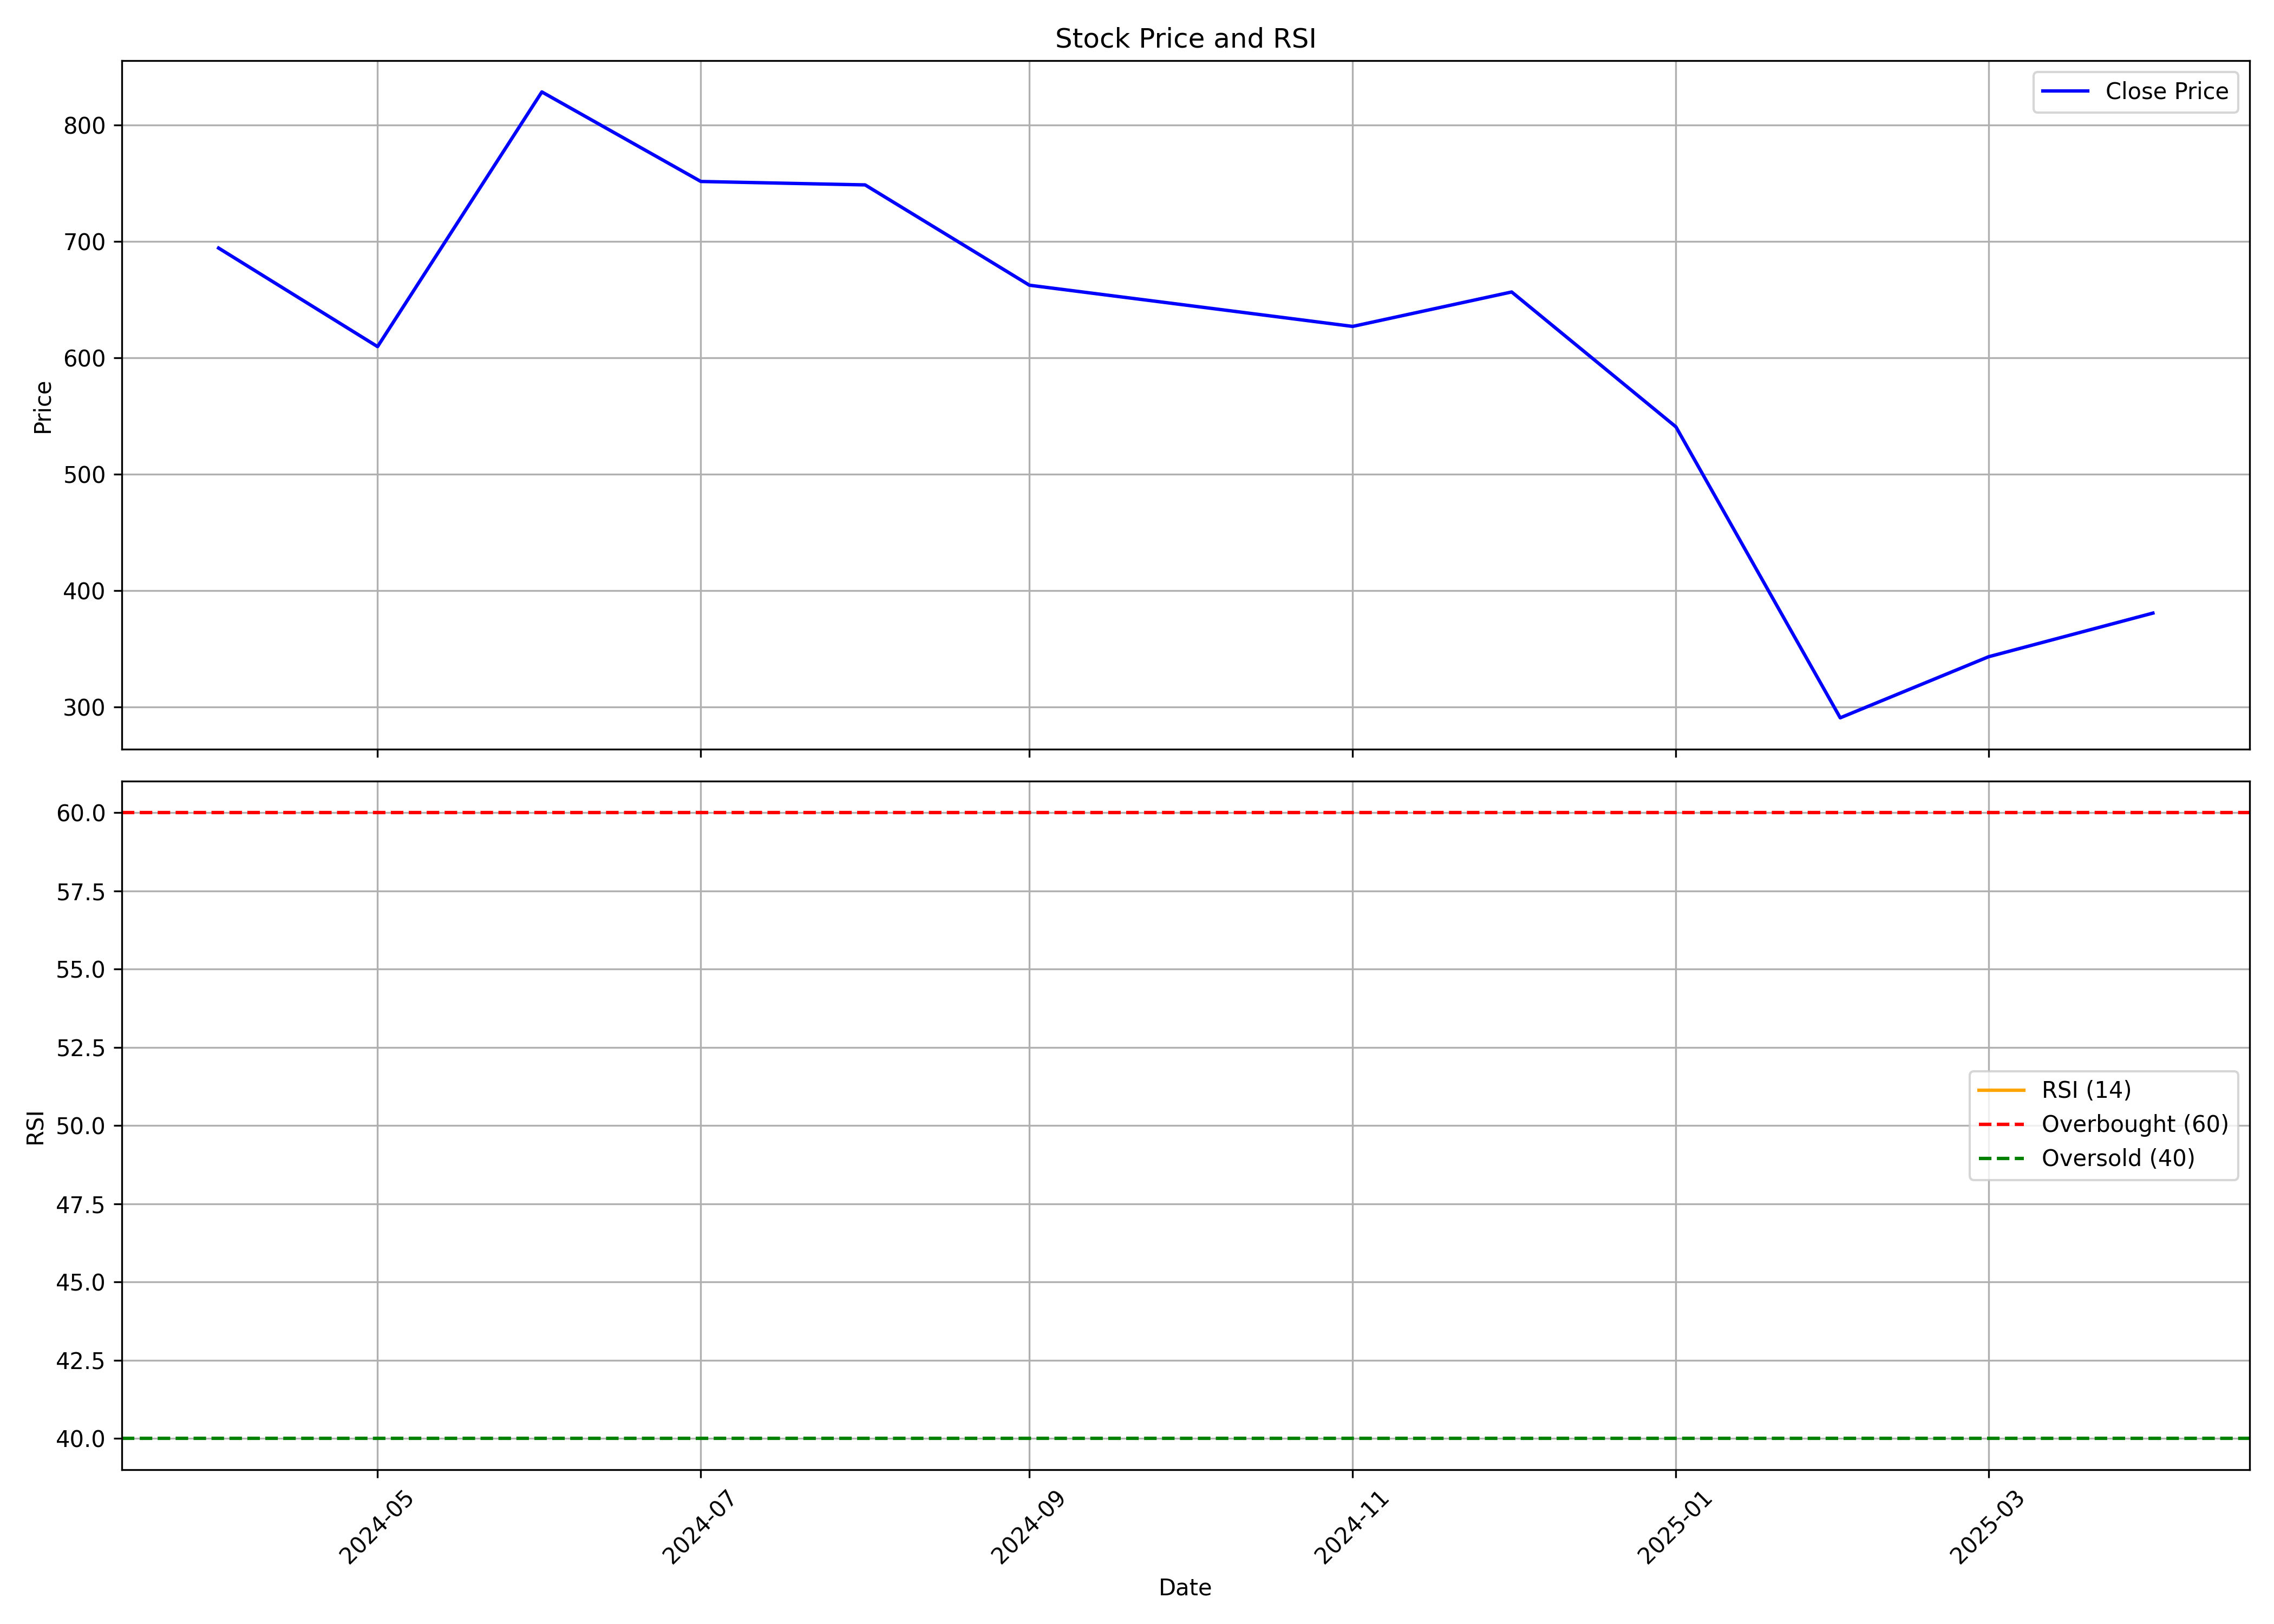

The file beside this chart, header and first rows:
, Unnamed: 0, date, symbol, open, high, low, close, volume, rsi
0, 0, 2024-04-01, JNKINDIA, 620.7, 711.7, 620.7, 694.2, 21625280, 
1, 1, 2024-05-01, JNKINDIA, 694.2, 713.7, 581.5, 609.5, 15523657, 
2, 2, 2024-06-01, JNKINDIA, 635.7, 896.9, 549.8, 828.4, 8508390, 
3, 3, 2024-07-01, JNKINDIA, 829.6, 893.6, 702.5, 751.5, 1984029, 
4, 4, 2024-08-01, JNKINDIA, 745.7, 779.6, 698.1, 748.5, 634744, 
5, 5, 2024-09-01, JNKINDIA, 750.9, 750.9, 649.7, 662.3, 494549, 
6, 6, 2024-10-01, JNKINDIA, 660, 743.6, 601.9, 644.9, 1220553, 
7, 7, 2024-11-01, JNKINDIA, 645.3, 675.8, 572, 626.9, 479344, 
8, 8, 2024-12-01, JNKINDIA, 626.9, 710.0, 601.2, 656.5, 1171777, 
9, 9, 2025-01-01, JNKINDIA, 659.1, 669, 488.0, 540.5, 548631, 
10, 10, 2025-02-01, JNKINDIA, 544.9, 555.8, 280.0, 290.5, 1289637, 
11, 11, 2025-03-01, JNKINDIA, 290.5, 405.0, 264.8, 343.0, 1949431, 
12, 12, 2025-04-01, JNKINDIA, 330.0, 419.5, 316.6, 380.5, 725968, 
